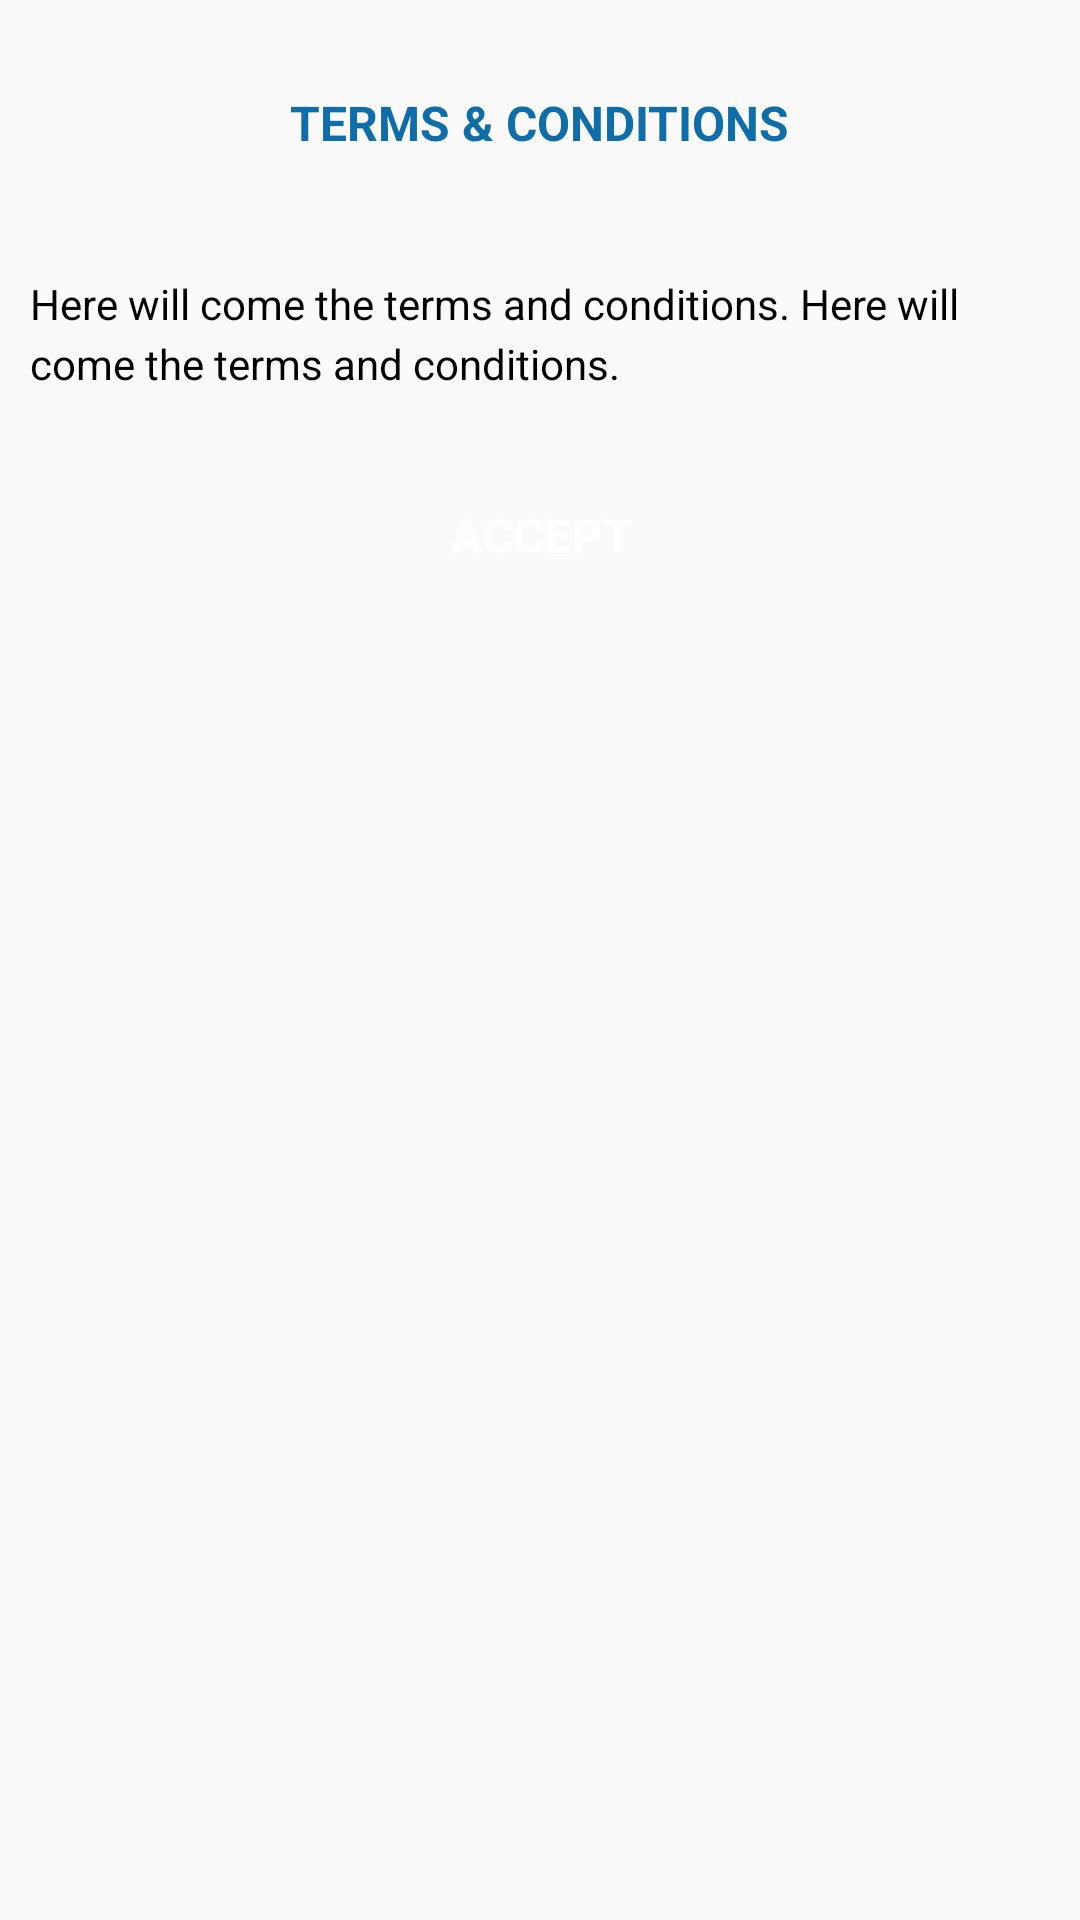

Android layout source for this screen:
<!-- AndroidManifest.xml: application theme Theme.NoActionBar -->
<!-- res/layout/activity_terms_conditions.xml -->
<?xml version="1.0" encoding="utf-8"?>
<androidx.constraintlayout.widget.ConstraintLayout xmlns:android="http://schemas.android.com/apk/res/android"
    xmlns:app="http://schemas.android.com/apk/res-auto"
    xmlns:tools="http://schemas.android.com/tools"
    android:layout_width="match_parent"
    android:layout_height="match_parent"
    tools:context=".Registration.TermsConditions">

    <ScrollView
        android:layout_width="match_parent"
        android:layout_height="match_parent">


        <RelativeLayout
            android:layout_width="match_parent"
            android:layout_height="wrap_content">


            <TextView
                android:id="@+id/addProfile"
                android:layout_width="wrap_content"
                android:layout_height="wrap_content"
                android:layout_gravity="center"
                android:layout_margin="20dp"
                android:layout_centerHorizontal="true"
                android:text="TERMS &amp; CONDITIONS"
                android:textColor="@color/colorAccent"
                android:textSize="16sp"
                android:textStyle="bold"
                android:padding="10dp"/>

            <TextView
                android:id="@+id/addProfile2"
                android:layout_width="wrap_content"
                android:layout_height="wrap_content"
                android:layout_gravity="center"
                android:layout_marginBottom="20dp"
                android:layout_below="@+id/addProfile"
                android:lineSpacingMultiplier="1.2"
                android:text="Here will come the terms and conditions. Here will come the terms and conditions."
                android:textColor="@color/colorBlack"
                android:textSize="14sp"
                android:padding="10dp"/>
            <Button
                android:id="@+id/logButton"
                android:layout_width="wrap_content"
                android:layout_height="35dp"
                android:layout_marginBottom="20dp"
                android:layout_gravity="center"
                android:layout_centerHorizontal="true"
                android:layout_below="@+id/addProfile2"
                android:background="@drawable/button_back"
                android:text="ACCEPT"
                android:textColor="@color/colorWhite"
                android:textStyle="bold"
                android:textSize="16sp"
                android:paddingLeft="20dp"
                android:paddingRight="20dp"/>




        </RelativeLayout>

    </ScrollView>


</androidx.constraintlayout.widget.ConstraintLayout>
<!-- resources referenced by this layout -->
<resources>
  <color name="colorAccent">#0F6EAA</color>
  <color name="colorBlack">#000000</color>
  <color name="colorWhite">#FFFFFF</color>
  <style name="Theme.NoActionBar" parent="Theme.AppCompat.Light.NoActionBar">
          <item name="colorPrimary">@color/colorPrimary</item>
          <item name="colorPrimaryDark">@color/colorPrimaryDark</item>
          <item name="colorAccent">@color/colorAccent</item>
      </style>
  <color name="colorPrimary">#C61706</color>
  <color name="colorPrimaryDark">#AAAAAA</color>
</resources>
